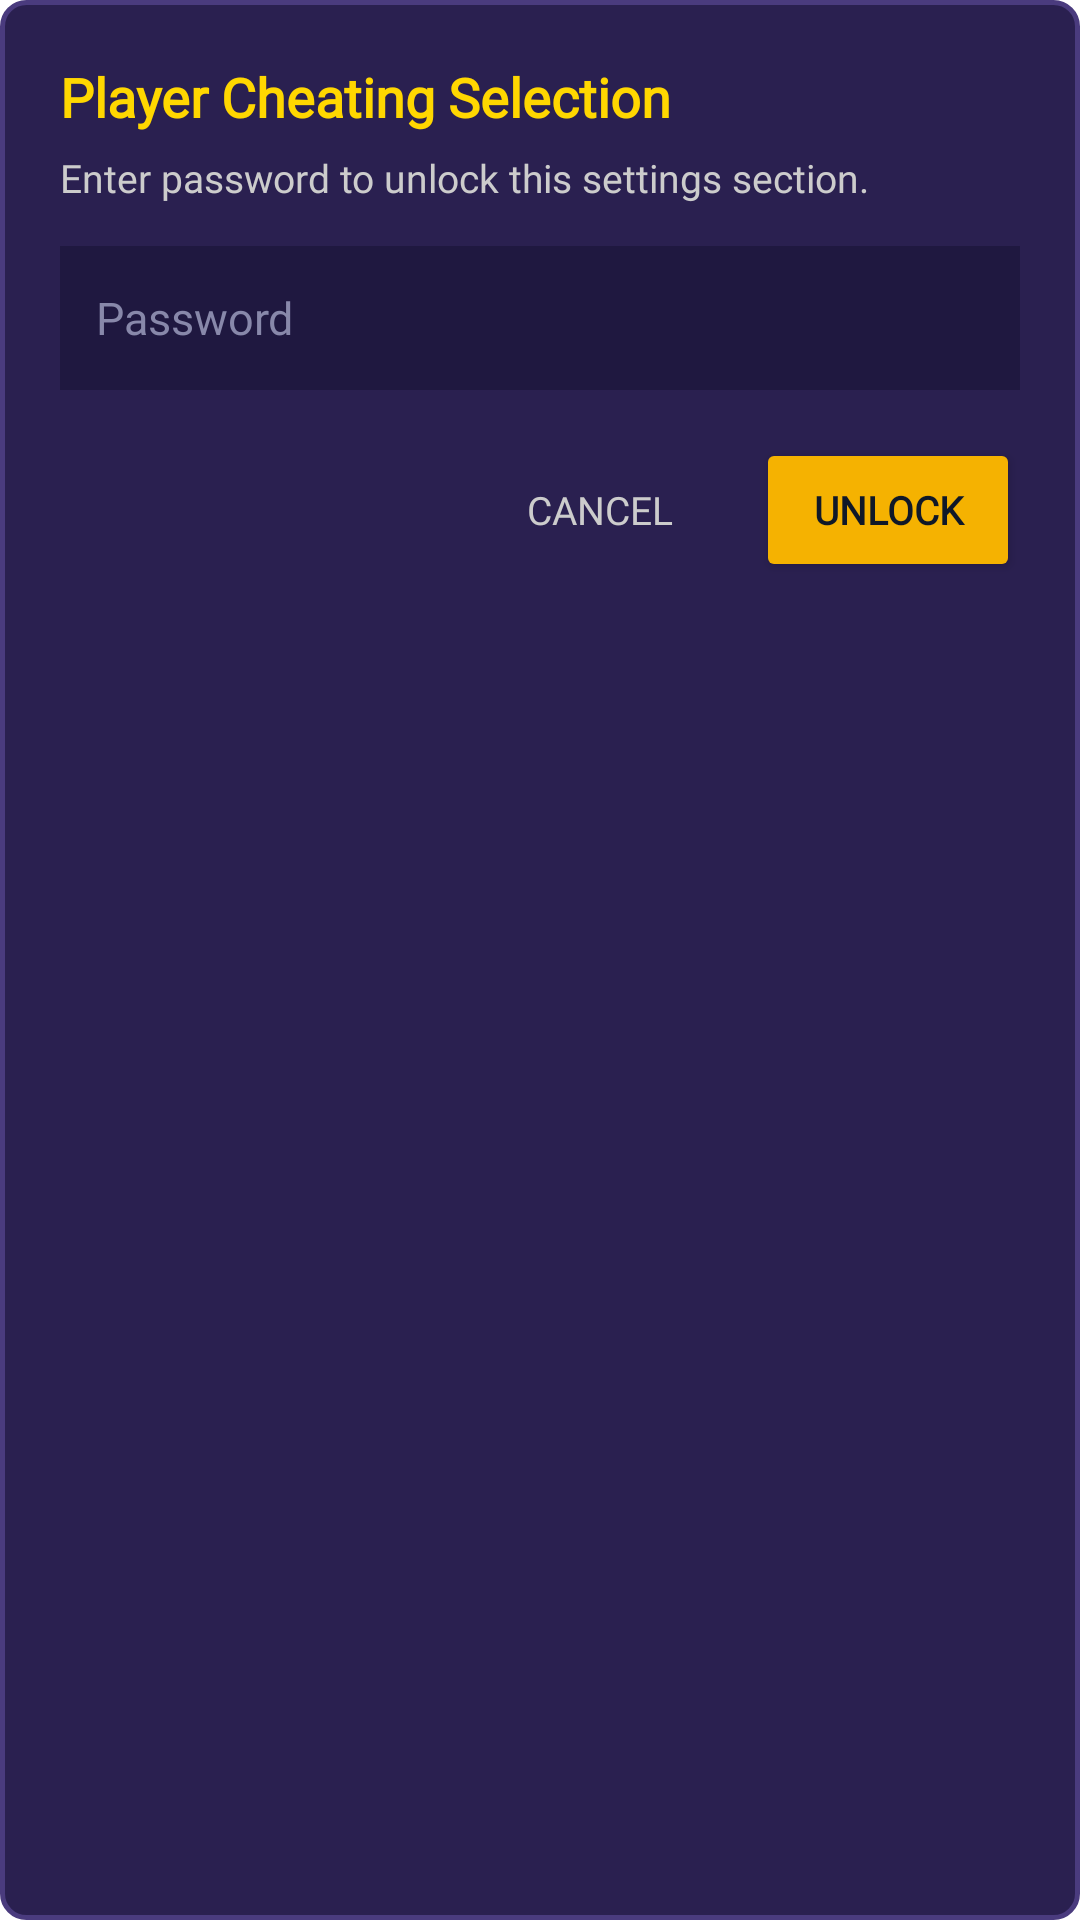

Produce the Android XML layout that renders to this screen, including the resource entries it uses.
<!-- AndroidManifest.xml: application theme Theme.LudoKing -->
<!-- res/layout/dialog_cheat_password.xml -->
<?xml version="1.0" encoding="utf-8"?>
<LinearLayout xmlns:android="http://schemas.android.com/apk/res/android"
    android:layout_width="match_parent"
    android:layout_height="wrap_content"
    android:background="@drawable/rounded_network_item_bg"
    android:orientation="vertical"
    android:padding="20dp">

    <TextView
        android:id="@+id/cheatPasswordDialogTitle"
        android:layout_width="match_parent"
        android:layout_height="wrap_content"
        android:fontFamily="@font/rcbold"
        android:text="Player Cheating Selection"
        android:textColor="#FFD700"
        android:textSize="18sp"
        android:textStyle="bold" />

    <TextView
        android:id="@+id/cheatPasswordDialogSubtitle"
        android:layout_width="match_parent"
        android:layout_height="wrap_content"
        android:layout_marginTop="6dp"
        android:fontFamily="@font/rcnormal"
        android:text="Enter password to unlock this settings section."
        android:textColor="#CCCCCC"
        android:textSize="13sp" />

    <EditText
        android:id="@+id/cheatPasswordInput"
        android:layout_width="match_parent"
        android:layout_height="48dp"
        android:layout_marginTop="14dp"
        android:background="#1F1840"
        android:fontFamily="@font/rcbold"
        android:hint="Password"
        android:imeOptions="actionDone"
        android:inputType="numberPassword"
        android:maxLength="12"
        android:paddingStart="12dp"
        android:paddingEnd="12dp"
        android:singleLine="true"
        android:textColor="#FFFFFF"
        android:textColorHint="#8888AA"
        android:textSize="15sp" />

    <TextView
        android:id="@+id/cheatPasswordErrorText"
        android:layout_width="match_parent"
        android:layout_height="wrap_content"
        android:layout_marginTop="6dp"
        android:fontFamily="@font/rcnormal"
        android:text="Incorrect password. Please try again."
        android:textColor="#FF6B6B"
        android:textSize="12sp"
        android:visibility="gone" />

    <LinearLayout
        android:layout_width="match_parent"
        android:layout_height="wrap_content"
        android:layout_marginTop="16dp"
        android:gravity="end"
        android:orientation="horizontal">

        <Button
            android:id="@+id/cheatPasswordCancelBtn"
            style="@style/Widget.AppCompat.Button.Borderless"
            android:layout_width="wrap_content"
            android:layout_height="48dp"
            android:layout_marginEnd="8dp"
            android:fontFamily="@font/rcbold"
            android:text="Cancel"
            android:textColor="#CCCCCC"
            android:textSize="13sp" />

        <Button
            android:id="@+id/cheatPasswordUnlockBtn"
            android:layout_width="wrap_content"
            android:layout_height="48dp"
            android:backgroundTint="#F5B201"
            android:fontFamily="@font/rcbold"
            android:paddingStart="18dp"
            android:paddingEnd="18dp"
            android:text="Unlock"
            android:textColor="#101828"
            android:textSize="13sp"
            android:textStyle="bold" />
    </LinearLayout>
</LinearLayout>
<!-- resources referenced by this layout -->
<resources>
  <!-- drawable rounded_network_item_bg (drawable) -->
  <?xml version="1.0" encoding="utf-8"?>
  <shape xmlns:android="http://schemas.android.com/apk/res/android"
      android:shape="rectangle">
      <corners android:radius="8dp" />
      <solid android:color="#2A2050" />
      <stroke
          android:width="1.5dp"
          android:color="#4A3B7E" />
  </shape>
  <style name="Theme.LudoKing" parent="Theme.MaterialComponents.DayNight.DarkActionBar">
          <item name="colorPrimary">@color/purple_500</item>
          <item name="colorPrimaryVariant">@color/purple_700</item>
          <item name="colorOnPrimary">@color/white</item>
          <item name="colorSecondary">@color/teal_200</item>
          <item name="colorSecondaryVariant">@color/teal_700</item>
          <item name="colorOnSecondary">@color/black</item>
          <item name="android:statusBarColor">?attr/colorPrimaryVariant</item>
      </style>
  <color name="purple_500">#000000</color>
  <color name="purple_700">#000000</color>
  <color name="white">#FFFFFFFF</color>
  <color name="teal_200">#FF03DAC5</color>
  <color name="teal_700">#FF018786</color>
  <color name="black">#FF000000</color>
</resources>
